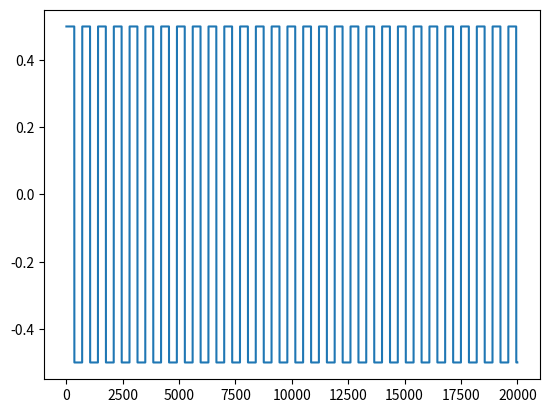

Write the Python code that produced this figure.
import pandas as pd
import numpy as np
import matplotlib.pyplot as plt

set_length = 20000 #20000 is the number we used for the parameter sweep initially
sampling_rate = 700
frequency = 60 #analogous to heart rate (per minute)
high = 0.5
low = -0.5

squarewave_array = np.zeros([set_length])

period = int(60 * sampling_rate / frequency)
print(period)

for t in range(set_length):
    if t%period < (period/2):
        squarewave_array[t] = high
    else:
        squarewave_array[t] = low

print(squarewave_array)
df = pd.DataFrame(squarewave_array)
plt.plot(squarewave_array)
plt.show()

df.to_csv('square_wave.csv')

